Dataset: dataset (GitHub, anggapraseetio/KlasifikasiDaun_RM). Classes: sehat, tidak sehat.

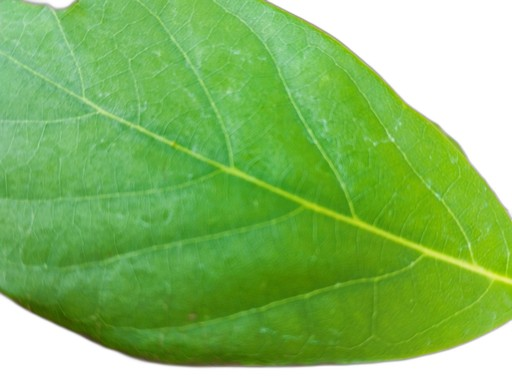
Label: sehat

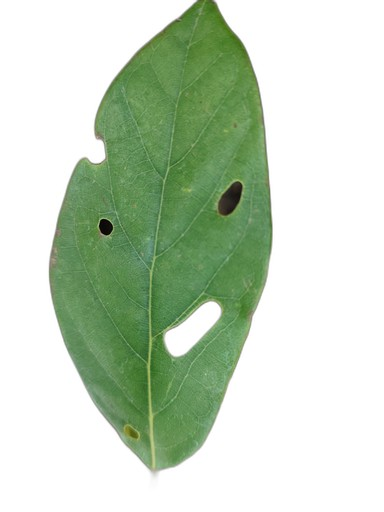
Label: tidak sehat

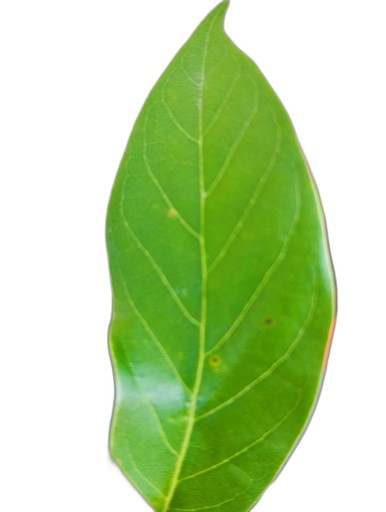
Label: sehat

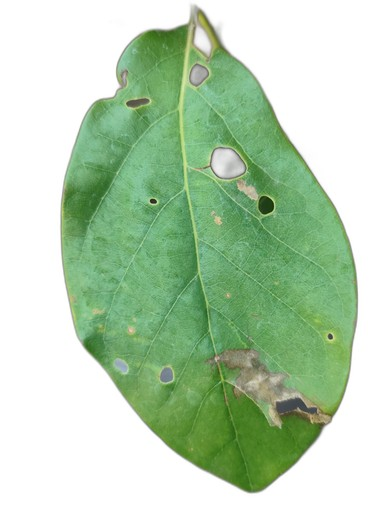
Label: tidak sehat

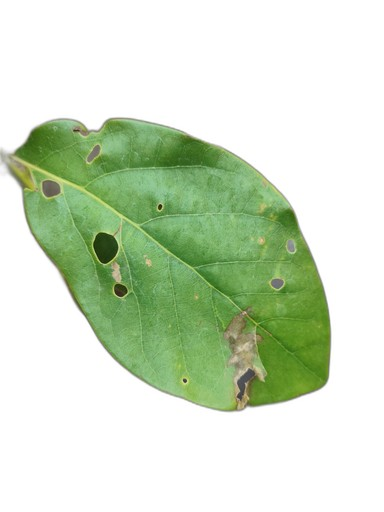
Label: tidak sehat

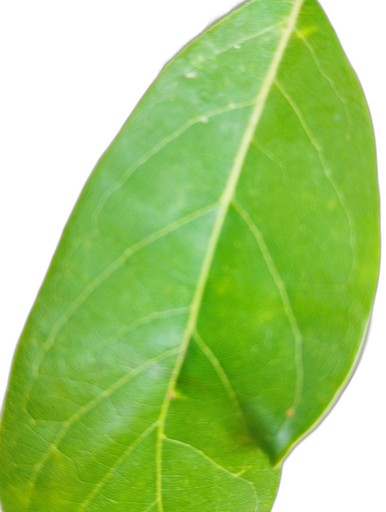
Label: sehat
